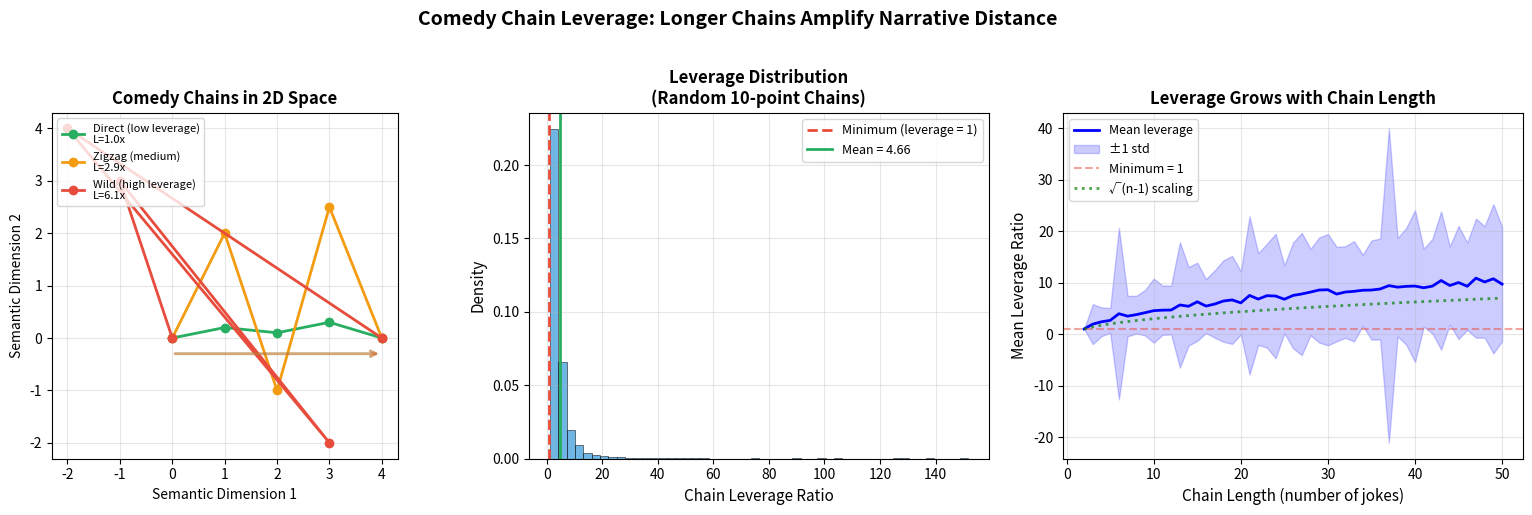

The script that saved this image:
"""
Visualization: Comedy Chain Leverage
======================================
Illustrates the Comedy Chain Leverage theorem: for a sequence of jokes,
the total transition distance (sum of surprises) is always at least
the endpoint distance. Longer, more meandering chains have higher leverage.
"""

import numpy as np
import matplotlib.pyplot as plt

fig, axes = plt.subplots(1, 3, figsize=(16, 5))

np.random.seed(42)

# --- Panel 1: 2D comedy chains with different leverage ---
ax = axes[0]
ax.set_title("Comedy Chains in 2D Space", fontsize=12, fontweight='bold')

chains = {
    'Direct (low leverage)': [(0, 0), (1, 0.2), (2, 0.1), (3, 0.3), (4, 0)],
    'Zigzag (medium)': [(0, 0), (1, 2), (2, -1), (3, 2.5), (4, 0)],
    'Wild (high leverage)': [(0, 0), (-1, 3), (3, -2), (-2, 4), (4, 0)],
}

colors = ['#27ae60', '#f39c12', '#e74c3c']
for (name, chain), color in zip(chains.items(), colors):
    xs = [p[0] for p in chain]
    ys = [p[1] for p in chain]
    
    # Path length
    path = sum(np.sqrt((xs[i+1]-xs[i])**2 + (ys[i+1]-ys[i])**2) 
               for i in range(len(chain)-1))
    endpoint = np.sqrt((xs[-1]-xs[0])**2 + (ys[-1]-ys[0])**2)
    leverage = path / endpoint if endpoint > 0.01 else float('inf')
    
    ax.plot(xs, ys, 'o-', color=color, linewidth=2, markersize=6,
            label=f'{name}\nL={leverage:.1f}x')
    
    # Draw endpoint arrow
    ax.annotate('', xy=(xs[-1], ys[-1]-0.3), xytext=(xs[0], ys[0]-0.3),
                arrowprops=dict(arrowstyle='->', color=color, alpha=0.3, lw=2))

ax.set_xlabel("Semantic Dimension 1", fontsize=10)
ax.set_ylabel("Semantic Dimension 2", fontsize=10)
ax.legend(fontsize=8, loc='upper left')
ax.grid(True, alpha=0.3)
ax.set_aspect('equal')

# --- Panel 2: Leverage distribution for random chains ---
ax2 = axes[1]
ax2.set_title("Leverage Distribution\n(Random 10-point Chains)", fontsize=12, fontweight='bold')

n_chains = 5000
leverages = []

for _ in range(n_chains):
    # Random walk in 2D
    points = np.cumsum(np.random.randn(10, 2), axis=0)
    path_length = sum(np.linalg.norm(points[i+1] - points[i]) 
                      for i in range(len(points)-1))
    endpoint_dist = np.linalg.norm(points[-1] - points[0])
    if endpoint_dist > 0.01:
        leverages.append(path_length / endpoint_dist)

ax2.hist(leverages, bins=50, color='#3498db', alpha=0.7, edgecolor='black',
         linewidth=0.5, density=True)
ax2.axvline(x=1, color='#e74c3c', linestyle='--', linewidth=2, 
            label='Minimum (leverage = 1)')
ax2.axvline(x=np.mean(leverages), color='#27ae60', linestyle='-', linewidth=2,
            label=f'Mean = {np.mean(leverages):.2f}')

ax2.set_xlabel("Chain Leverage Ratio", fontsize=11)
ax2.set_ylabel("Density", fontsize=11)
ax2.legend(fontsize=9)
ax2.grid(True, alpha=0.3)

# --- Panel 3: Leverage vs chain length ---
ax3 = axes[2]
ax3.set_title("Leverage Grows with Chain Length", fontsize=12, fontweight='bold')

chain_lengths = list(range(2, 51))
mean_leverages = []
std_leverages = []

for n in chain_lengths:
    levs = []
    for _ in range(500):
        points = np.cumsum(np.random.randn(n, 2), axis=0)
        path_length = sum(np.linalg.norm(points[i+1] - points[i]) 
                          for i in range(n-1))
        endpoint_dist = np.linalg.norm(points[-1] - points[0])
        if endpoint_dist > 0.01:
            levs.append(path_length / endpoint_dist)
    mean_leverages.append(np.mean(levs) if levs else 1)
    std_leverages.append(np.std(levs) if levs else 0)

mean_leverages = np.array(mean_leverages)
std_leverages = np.array(std_leverages)

ax3.plot(chain_lengths, mean_leverages, 'b-', linewidth=2, label='Mean leverage')
ax3.fill_between(chain_lengths, 
                  mean_leverages - std_leverages,
                  mean_leverages + std_leverages,
                  alpha=0.2, color='blue', label='±1 std')
ax3.axhline(y=1, color='#e74c3c', linestyle='--', alpha=0.5, label='Minimum = 1')

# Theoretical: for random walk, E[path]/E[endpoint] ~ sqrt(n-1) * sqrt(pi/2) / ???
# Actually E[path] = (n-1) * E[step] and E[endpoint] ~ sqrt(n-1) * E[step]
# So leverage ~ sqrt(n-1) * const
sqrt_fit = np.sqrt(np.array(chain_lengths) - 1) * mean_leverages[0]
ax3.plot(chain_lengths, sqrt_fit, 'g:', linewidth=2, alpha=0.7,
         label=f'√(n-1) scaling')

ax3.set_xlabel("Chain Length (number of jokes)", fontsize=11)
ax3.set_ylabel("Mean Leverage Ratio", fontsize=11)
ax3.legend(fontsize=9)
ax3.grid(True, alpha=0.3)

plt.suptitle("Comedy Chain Leverage: Longer Chains Amplify Narrative Distance",
             fontsize=14, fontweight='bold', y=1.02)
plt.tight_layout()
plt.savefig("comedy_chain.png", dpi=150, bbox_inches='tight')
plt.show()
print("Saved: comedy_chain.png")
